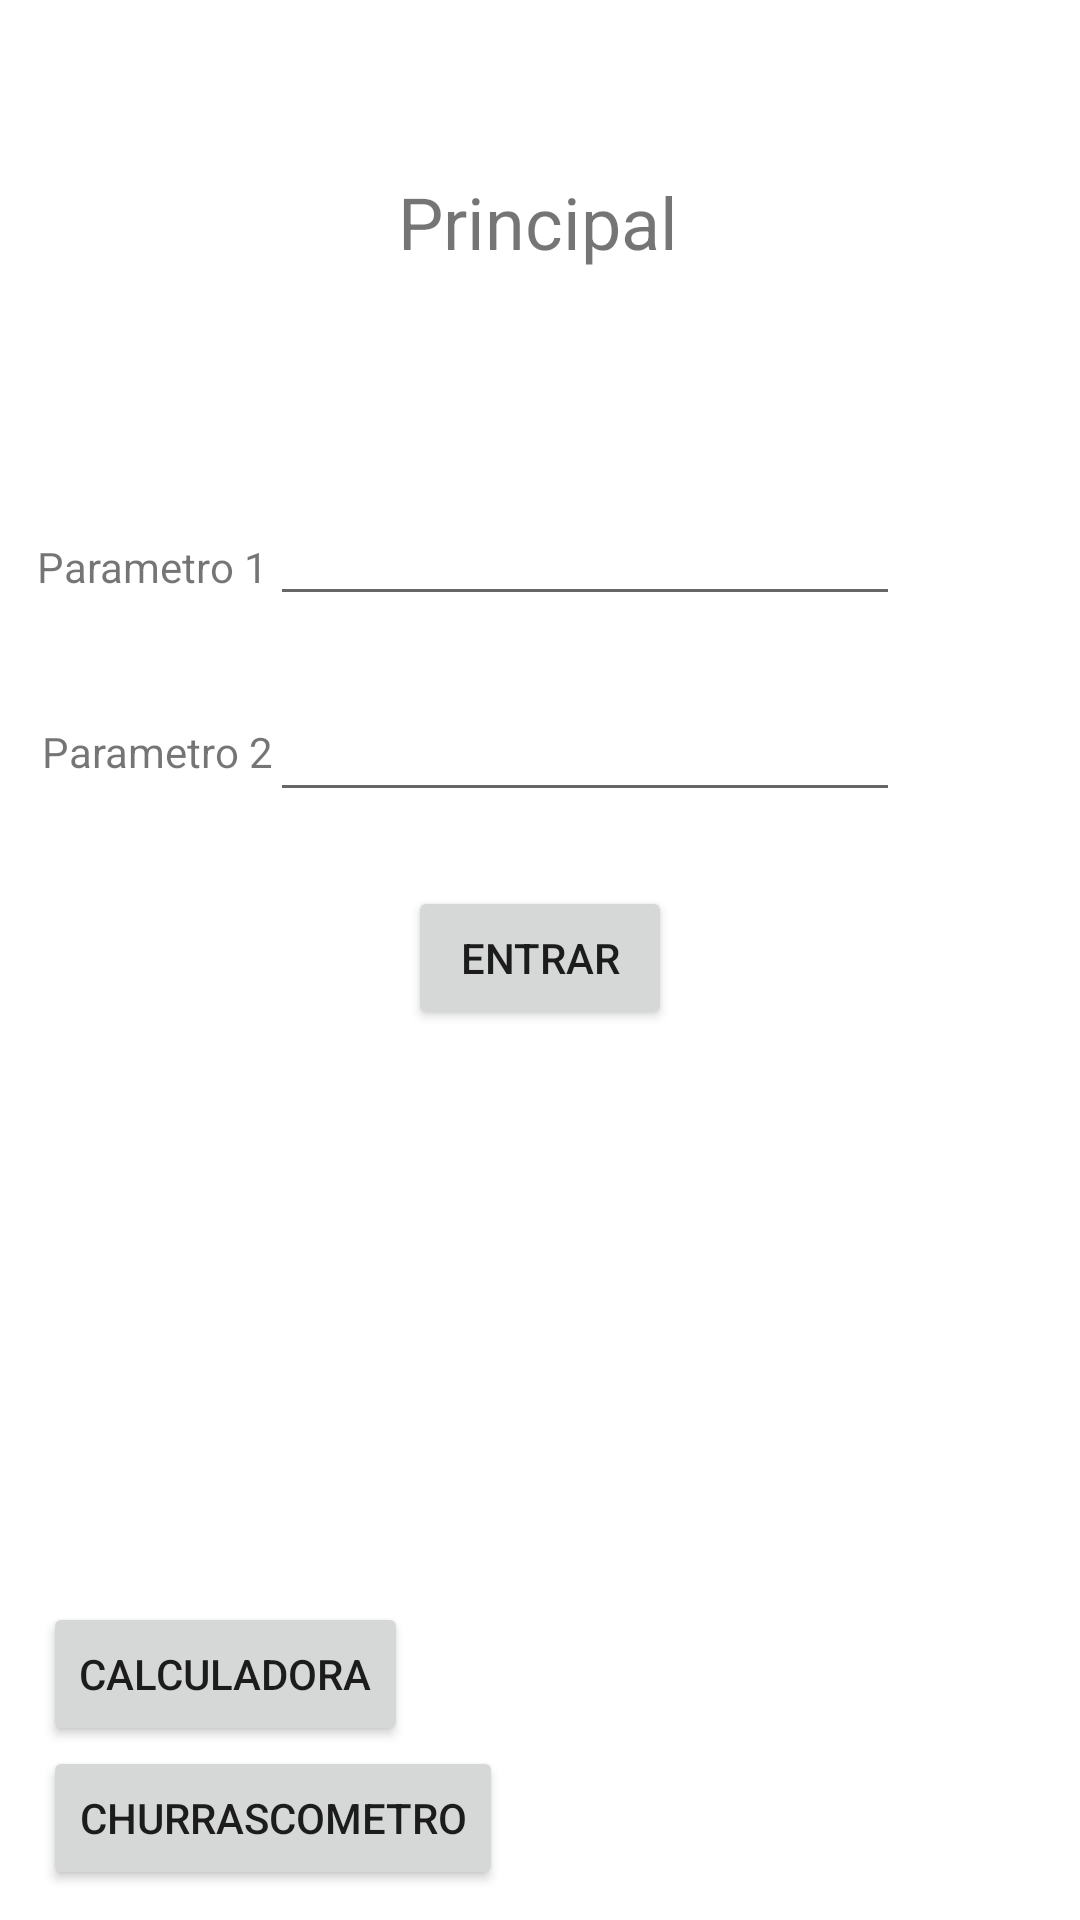

This screen was rendered from an Android layout file. Write that file and the resources it references.
<!-- AndroidManifest.xml: application theme Theme.NavegationScreens -->
<!-- res/layout/fragment_principal.xml -->
<?xml version="1.0" encoding="utf-8"?>
<androidx.constraintlayout.widget.ConstraintLayout xmlns:android="http://schemas.android.com/apk/res/android"
    xmlns:app="http://schemas.android.com/apk/res-auto"
    xmlns:tools="http://schemas.android.com/tools"
    android:id="@+id/frameLayout2"
    android:layout_width="match_parent"
    android:layout_height="match_parent"
    tools:context=".PrincipalFragment">

    

    <Button
        android:id="@+id/button"
        android:layout_width="wrap_content"
        android:layout_height="wrap_content"
        android:text="Entrar"
        app:layout_constraintBottom_toBottomOf="parent"
        app:layout_constraintEnd_toEndOf="parent"
        app:layout_constraintStart_toStartOf="parent"
        app:layout_constraintTop_toTopOf="parent"
        app:layout_constraintVertical_bias="0.499" />

    <TextView
        android:id="@+id/textView2"
        android:layout_width="wrap_content"
        android:layout_height="wrap_content"
        android:text="Principal"
        android:textSize="24sp"
        app:layout_constraintBottom_toBottomOf="parent"
        app:layout_constraintEnd_toEndOf="parent"
        app:layout_constraintHorizontal_bias="0.498"
        app:layout_constraintStart_toStartOf="parent"
        app:layout_constraintTop_toTopOf="parent"
        app:layout_constraintVertical_bias="0.095" />

    <EditText
        android:id="@+id/editTextTextPersonName"
        android:layout_width="wrap_content"
        android:layout_height="wrap_content"
        android:ems="10"
        android:inputType="textPersonName"
        app:layout_constraintBottom_toBottomOf="parent"
        app:layout_constraintEnd_toEndOf="parent"
        app:layout_constraintHorizontal_bias="0.601"
        app:layout_constraintStart_toStartOf="parent"
        app:layout_constraintTop_toTopOf="parent"
        app:layout_constraintVertical_bias="0.274" />

    <EditText
        android:id="@+id/editTextTextPersonName2"
        android:layout_width="wrap_content"
        android:layout_height="wrap_content"
        android:ems="10"
        android:inputType="textPersonName"
        app:layout_constraintBottom_toBottomOf="parent"
        app:layout_constraintEnd_toEndOf="parent"
        app:layout_constraintHorizontal_bias="0.601"
        app:layout_constraintStart_toStartOf="parent"
        app:layout_constraintTop_toTopOf="parent"
        app:layout_constraintVertical_bias="0.383" />

    <Button
        android:id="@+id/button3"
        android:layout_width="wrap_content"
        android:layout_height="wrap_content"
        android:text="Calculadora"
        app:layout_constraintBottom_toBottomOf="parent"
        app:layout_constraintEnd_toEndOf="parent"
        app:layout_constraintHorizontal_bias="0.06"
        app:layout_constraintStart_toStartOf="parent"
        app:layout_constraintTop_toTopOf="parent"
        app:layout_constraintVertical_bias="0.902" />

    <TextView
        android:id="@+id/textView6"
        android:layout_width="wrap_content"
        android:layout_height="wrap_content"
        android:text="Parametro 1"
        app:layout_constraintBottom_toBottomOf="parent"
        app:layout_constraintEnd_toEndOf="parent"
        app:layout_constraintHorizontal_bias="0.044"
        app:layout_constraintStart_toStartOf="parent"
        app:layout_constraintTop_toTopOf="parent"
        app:layout_constraintVertical_bias="0.289" />

    <TextView
        android:id="@+id/textView7"
        android:layout_width="wrap_content"
        android:layout_height="wrap_content"
        android:text="Parametro 2"
        app:layout_constraintBottom_toBottomOf="parent"
        app:layout_constraintEnd_toEndOf="parent"
        app:layout_constraintHorizontal_bias="0.05"
        app:layout_constraintStart_toStartOf="parent"
        app:layout_constraintTop_toTopOf="parent"
        app:layout_constraintVertical_bias="0.388" />

    <Button
        android:id="@+id/button4"
        android:layout_width="wrap_content"
        android:layout_height="wrap_content"
        android:text="Churrascometro"
        app:layout_constraintBottom_toBottomOf="parent"
        app:layout_constraintEnd_toEndOf="parent"
        app:layout_constraintHorizontal_bias="0.069"
        app:layout_constraintStart_toStartOf="parent"
        app:layout_constraintTop_toTopOf="parent"
        app:layout_constraintVertical_bias="0.983" />

</androidx.constraintlayout.widget.ConstraintLayout>
<!-- resources referenced by this layout -->
<resources>
  <style name="Theme.NavegationScreens" parent="Theme.MaterialComponents.DayNight.DarkActionBar">
          
          <item name="colorPrimary">@color/purple_500</item>
          <item name="colorPrimaryVariant">@color/purple_700</item>
          <item name="colorOnPrimary">@color/white</item>
          
          <item name="colorSecondary">@color/teal_200</item>
          <item name="colorSecondaryVariant">@color/teal_700</item>
          <item name="colorOnSecondary">@color/black</item>
          
          <item name="android:statusBarColor">?attr/colorPrimaryVariant</item>
          
      </style>
  <!-- not gathered from this repository: default colours our renderer supplied (Android Studio template values) -->
  <color name="purple_500">#FF6200EE</color>
  <color name="purple_700">#FF3700B3</color>
  <color name="teal_200">#FF03DAC5</color>
  <color name="teal_700">#FF018786</color>
  <color name="black">#FF000000</color>
  <color name="white">#FFFFFFFF</color>
</resources>
